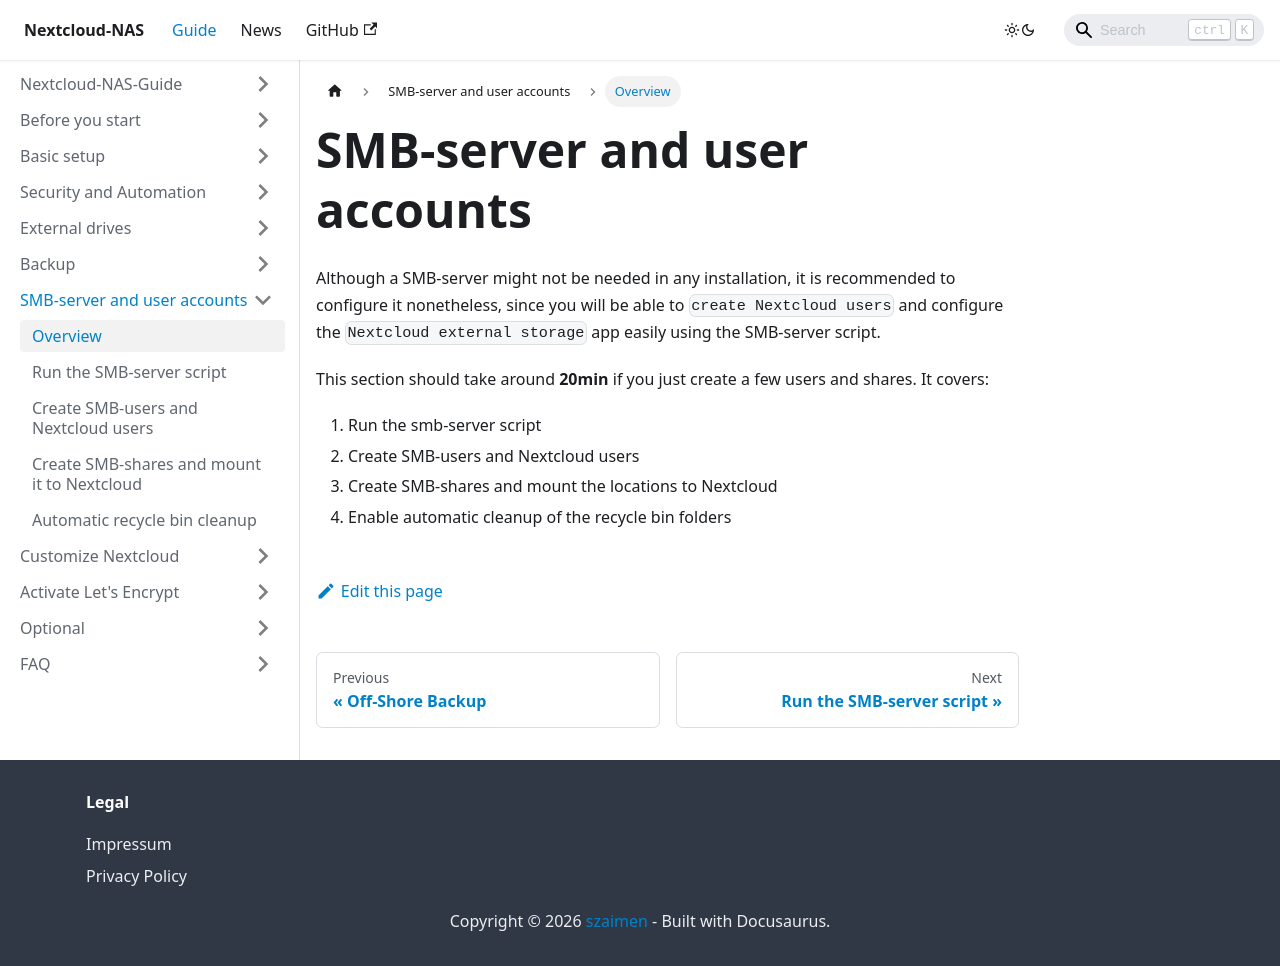

repository: szaimen/Nextcloud-NAS-Guide · page: docs/smb-server/index.html · generator: docusaurus

---
id: smb-server
title: SMB-server and user accounts
sidebar_label: Overview
---

Although a SMB-server might not be needed in any installation, it is recommended to configure it nonetheless, since you will be able to `create Nextcloud users` and configure the `Nextcloud external storage` app easily using the SMB-server script.

This section should take around **20min** if you just create a few users and shares. It covers:
1. Run the smb-server script
1. Create SMB-users and Nextcloud users
1. Create SMB-shares and mount the locations to Nextcloud
1. Enable automatic cleanup of the recycle bin folders
